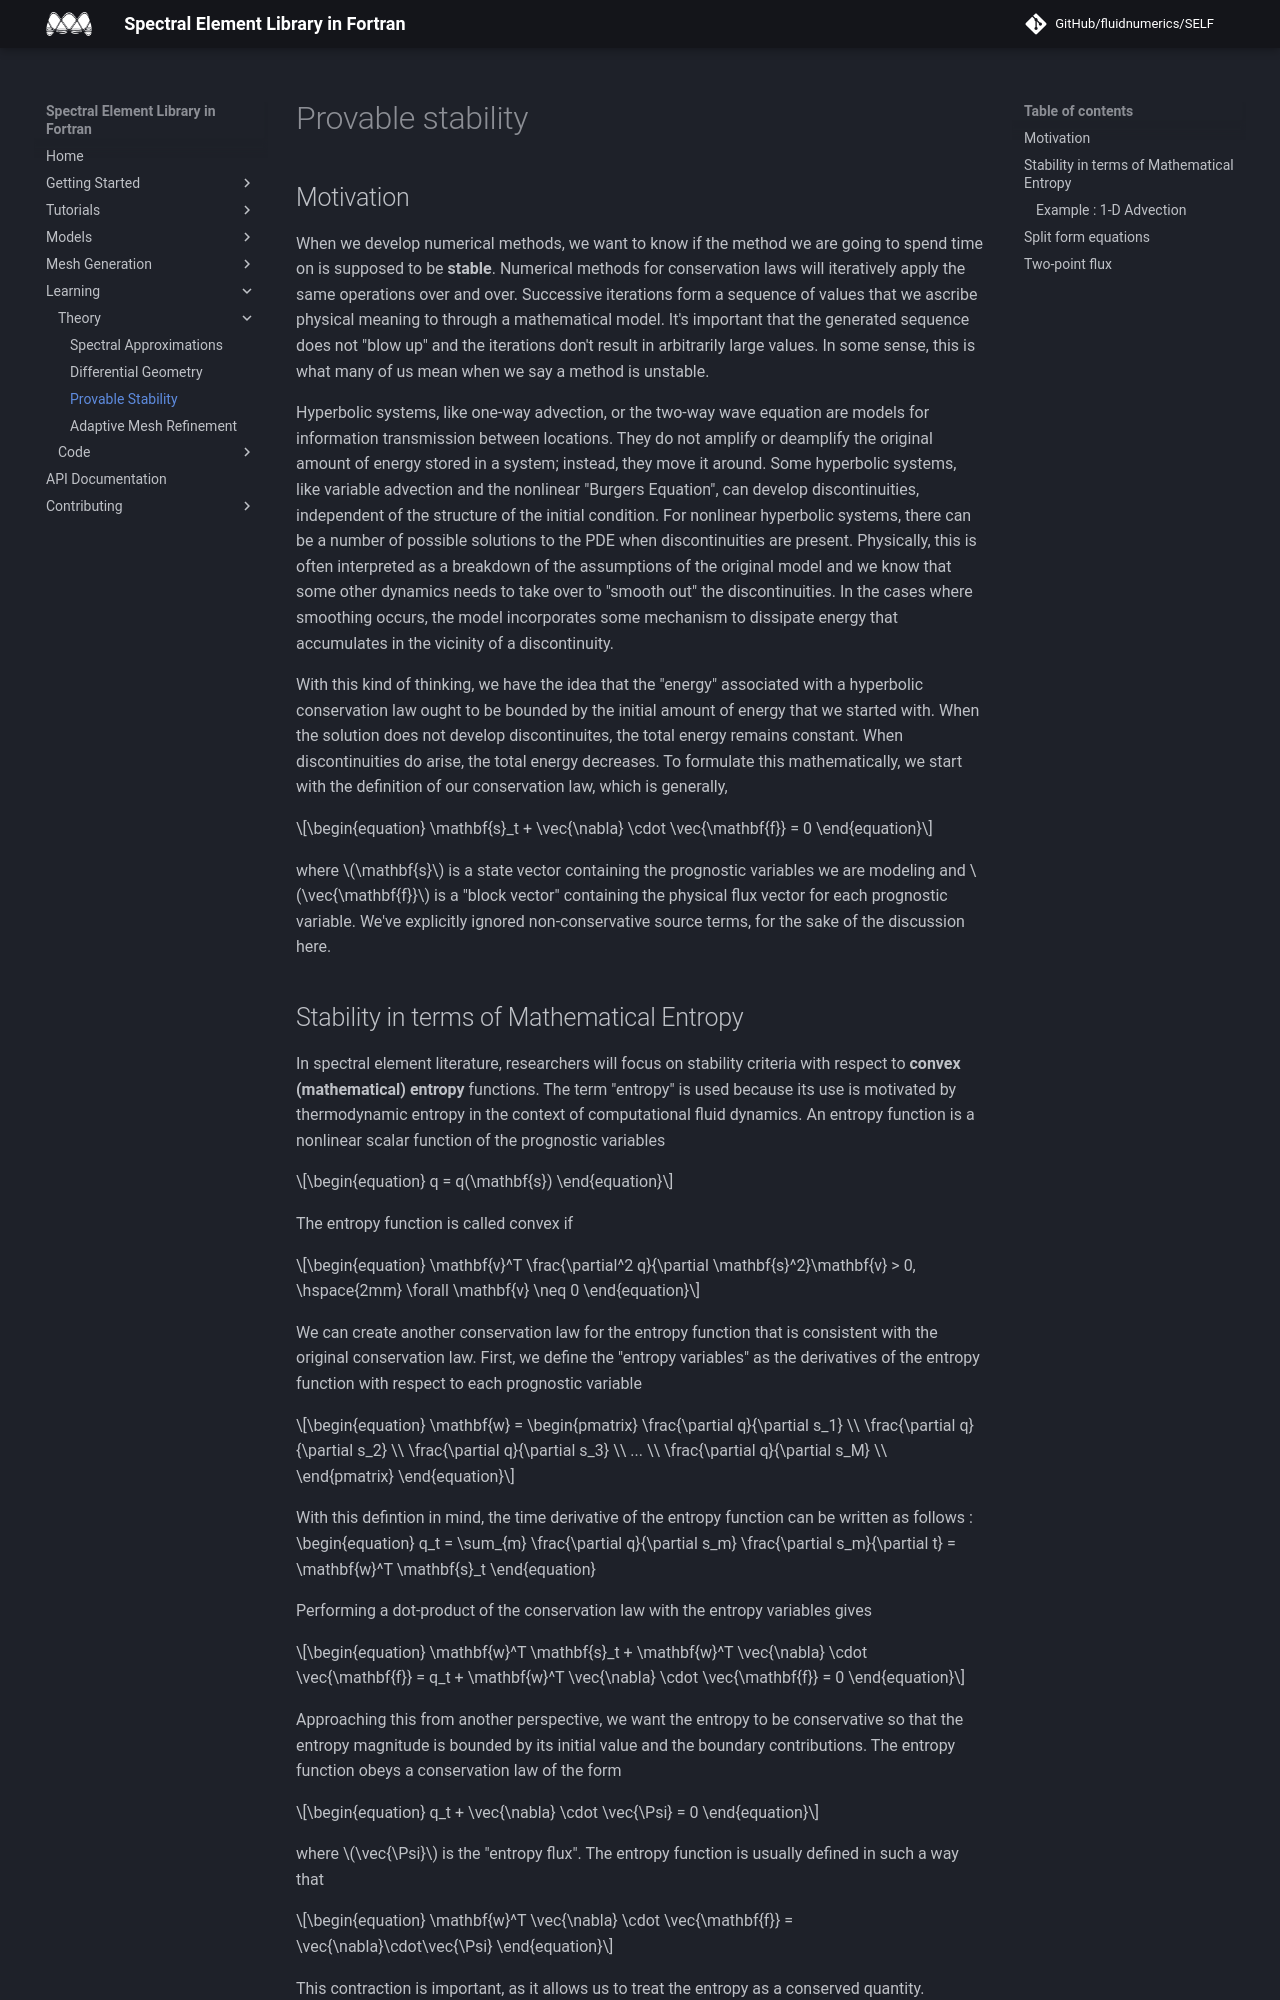

repository: FluidNumerics/SELF · page: Learning/ProvableStability/index.html · generator: jekyll

# Provable stability

## Motivation
When we develop numerical methods, we want to know if the method we are going to spend time on is supposed to be **stable**. Numerical methods for conservation laws will iteratively apply the same operations over and over. Successive iterations form a sequence of values that we ascribe physical meaning to through a mathematical model. It's important that the generated sequence does not "blow up" and the iterations don't result in arbitrarily large values. In some sense, this is what many of us mean when we say a method is unstable.

Hyperbolic systems, like one-way advection, or the two-way wave equation are models for information transmission between locations. They do not amplify or deamplify the original amount of energy stored in a system; instead, they move it around. Some hyperbolic systems, like variable advection and the nonlinear "Burgers Equation", can develop discontinuities, independent of the structure of the initial condition. For nonlinear hyperbolic systems, there can be a number of possible solutions to the PDE when discontinuities are present. Physically, this is often interpreted as a breakdown of the assumptions of the original model and we know that some other dynamics needs to take over to "smooth out" the discontinuities. In the cases where smoothing occurs, the model incorporates some mechanism to dissipate energy that accumulates in the vicinity of a discontinuity.

With this kind of thinking, we have the idea that the "energy" associated with a hyperbolic conservation law ought to be bounded by the initial amount of energy that we started with. When the solution does not develop discontinuites, the total energy remains constant. When discontinuities do arise, the total energy decreases. To formulate this mathematically, we start with the definition of our conservation law, which is generally,

\begin{equation}
  \mathbf{s}_t + \vec{\nabla} \cdot \vec{\mathbf{f}} = 0 
\end{equation}

where $\mathbf{s}$ is a state vector containing the prognostic variables we are modeling and $\vec{\mathbf{f}}$ is a "block vector" containing the physical flux vector for each prognostic variable. We've explicitly ignored non-conservative source terms, for the sake of the discussion here.
